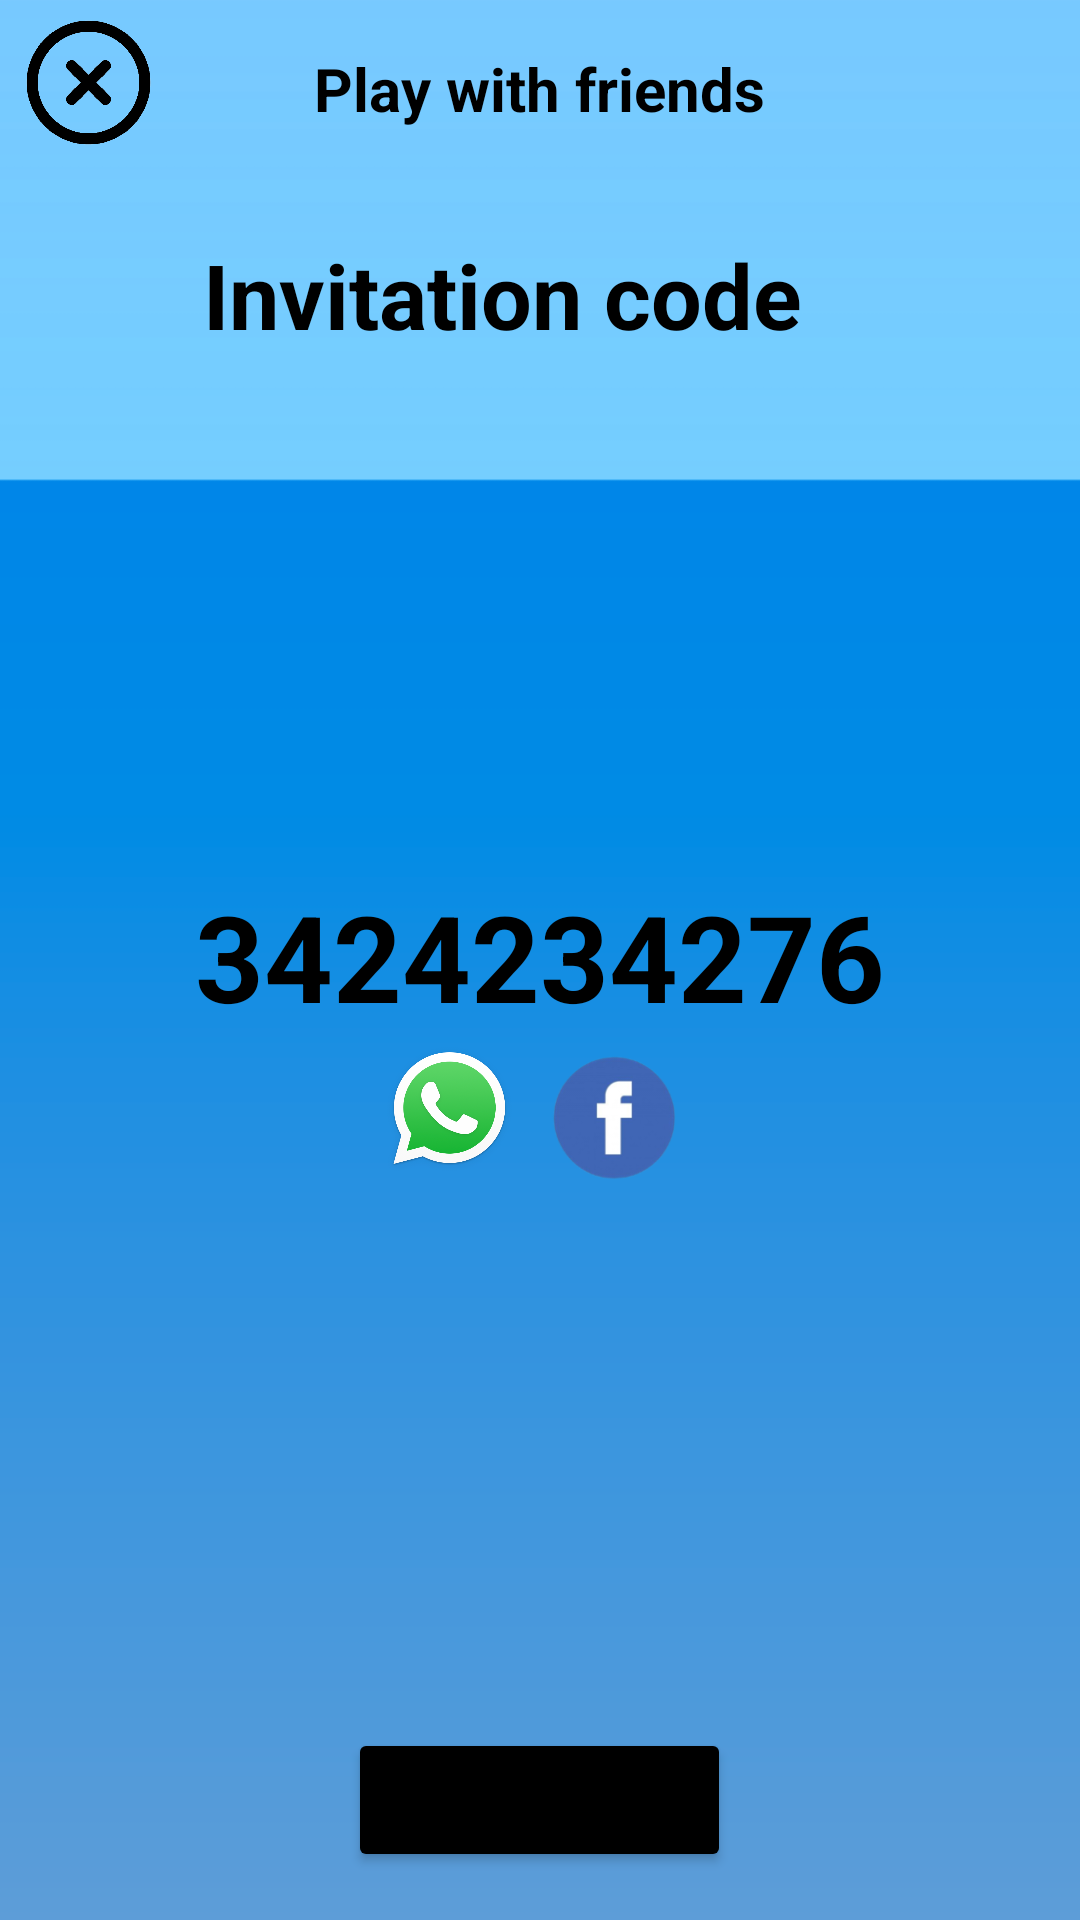

Produce the Android XML layout that renders to this screen, including the resource entries it uses.
<!-- AndroidManifest.xml: application theme Theme.PythonCompetition -->
<!-- res/layout/activity_invite.xml -->
<?xml version="1.0" encoding="utf-8"?>
<RelativeLayout
        xmlns:android="http://schemas.android.com/apk/res/android"
        xmlns:app="http://schemas.android.com/apk/res-auto"
        android:layout_width="340dp"
        android:layout_height="300dp"
        android:maxHeight="300dp"
        android:background= "@drawable/pop_up_background_new">


    <TextView
            android:id="@+id/platform2"
            android:layout_width="wrap_content"
            android:layout_height="wrap_content"
            android:textSize="20dp"
            android:textStyle="bold"
            android:textColor="@color/black"
            android:text="Play with friends"
            android:layout_centerHorizontal="true"
            android:layout_alignParentTop="true"
            android:layout_marginTop="16dp" />

    <ImageView
            android:layout_width="45dp"
            android:layout_height="45dp"
            app:srcCompat="@drawable/x_ico"
            android:layout_alignParentStart="true"
            android:layout_alignParentTop="true"
            android:id="@+id/imageView9"
            android:layout_marginTop="5dp"
            android:layout_marginStart="7dp" />

    <ImageView
            android:layout_width="47dp"
            android:layout_height="46dp"
            app:srcCompat="@drawable/share1"
            android:layout_alignParentStart="true"
            android:layout_alignParentTop="true"
            android:id="@+id/imageView14"
            android:layout_marginTop="177dp"
            android:layout_marginStart="126dp"
            android:layout_alignParentBottom="true"
            android:layout_marginBottom="77dp"/>

    <ImageView
        android:id="@+id/imageView15"
        android:layout_width="43dp"
        android:layout_height="42dp"
        android:layout_alignParentStart="true"
        android:layout_alignParentTop="true"
        android:layout_alignParentBottom="true"
        android:layout_marginStart="183dp"
        android:layout_marginTop="181dp"
        android:layout_marginBottom="77dp"
        app:srcCompat="@drawable/share2" />

    <TextView
            android:text="Invitation code"
            android:gravity="center"
            android:textColor="@color/black"
            android:textStyle="bold"
            android:textSize="30dp"
            android:layout_width="261dp"
            android:layout_height="wrap_content"
            android:layout_alignParentStart="true"
            android:layout_marginStart="37dp"
            android:layout_alignParentTop="true"
            android:layout_marginTop="78dp"
            android:id="@+id/textView13"
            android:layout_centerInParent="true" />

    <TextView
        android:id="@+id/textView14"
        android:layout_width="wrap_content"
        android:layout_height="61dp"
        android:layout_below="@+id/textView13"
        android:layout_alignParentBottom="true"
        android:layout_centerHorizontal="true"
        android:layout_marginTop="0dp"
        android:layout_marginBottom="121dp"
        android:gravity="center"
        android:text="3424234276"
        android:textColor="@color/black"
        android:textSize="40dp"
        android:textStyle="bold" />

    <Button
        android:id="@+id/button8"
        android:layout_width="wrap_content"
        android:layout_height="wrap_content"
        android:layout_alignParentBottom="true"
        android:layout_centerHorizontal="true"
        android:layout_marginBottom="16dp"
        android:backgroundTint="@color/black"
        android:onClick="waitingRoom"
        android:text="Start waiting" />

</RelativeLayout>
<!-- resources referenced by this layout -->
<resources>
  <color name="black">#FF000000</color>
  <!-- drawable pop_up_background_new: png bitmap (drawable, 15322 bytes) -->
  <!-- drawable share1: png bitmap (drawable-v24, 125221 bytes) -->
  <!-- drawable share2: png bitmap (drawable-v24, 11356 bytes) -->
  <!-- drawable x_ico: png bitmap (drawable, 13886 bytes) -->
  <style name="Theme.PythonCompetition" parent="Theme.MaterialComponents.DayNight.DarkActionBar">
          
          <item name="android:forceDarkAllowed" tools:targetApi="q">false</item>
  
          <item name="colorPrimary">@color/Blue_Ivy</item>
          <item name="colorPrimaryVariant">@color/black</item>
          <item name="colorOnPrimary">@color/white</item>
          
          <item name="colorSecondary">@color/teal_200</item>
          <item name="colorSecondaryVariant">@color/teal_700</item>
          <item name="colorOnSecondary">@color/black</item>
          
          <item name="android:statusBarColor" tools:targetApi="l">?attr/colorPrimaryVariant</item>
          
      </style>
  <color name="Blue_Ivy">#3090C7</color>
  <color name="white">#FFFFFFFF</color>
  <color name="teal_200">#FF03DAC5</color>
  <color name="teal_700">#FF018786</color>
</resources>
